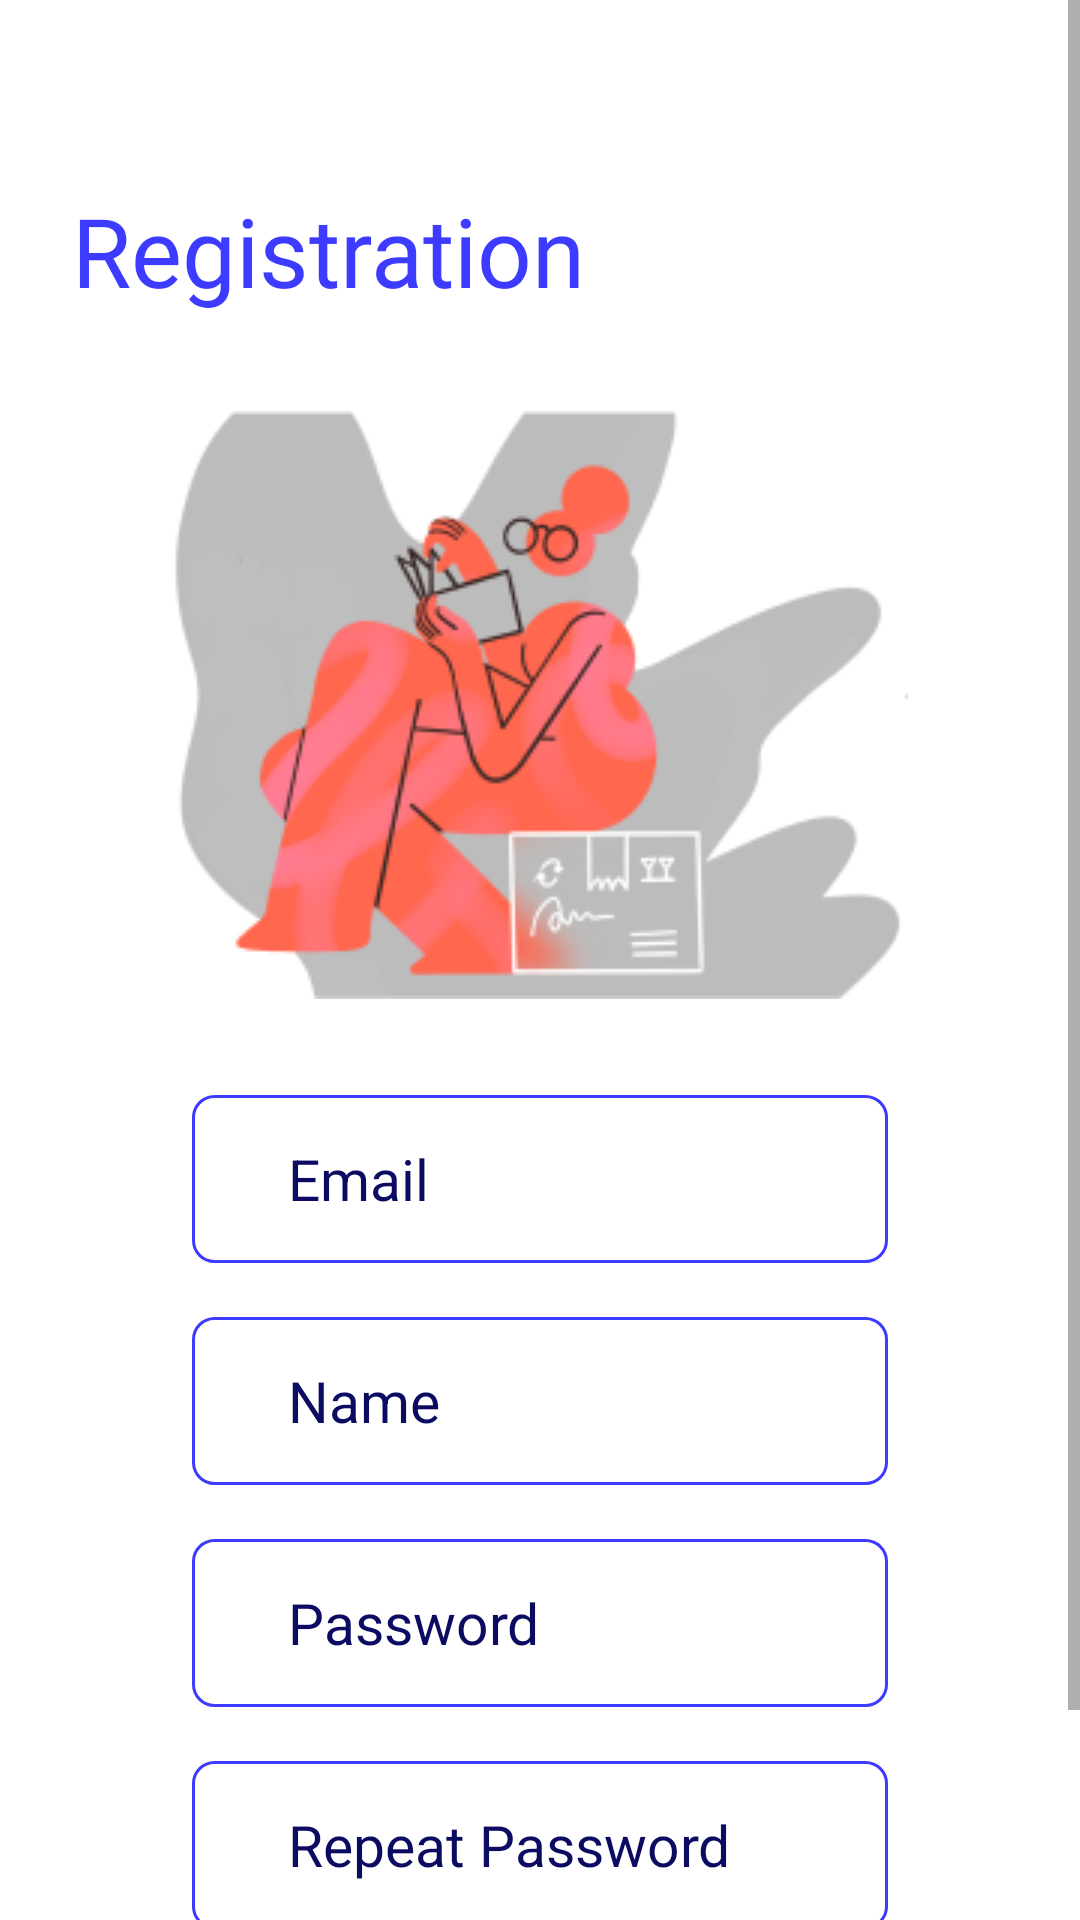

Produce the Android XML layout that renders to this screen, including the resource entries it uses.
<!-- AndroidManifest.xml: application theme Theme.QazTutor -->
<!-- res/layout/activity_register.xml -->
<?xml version="1.0" encoding="utf-8"?>
<ScrollView xmlns:android="http://schemas.android.com/apk/res/android"
    xmlns:app="http://schemas.android.com/apk/res-auto"
    xmlns:tools="http://schemas.android.com/tools"
    android:layout_width="match_parent"
    android:layout_height="match_parent"
    tools:context=".ui.auth.LoginActivity">


    <androidx.constraintlayout.widget.ConstraintLayout
        android:layout_width="match_parent"
        android:layout_height="match_parent">

        <TextView
            android:id="@+id/loginTextView"
            android:layout_width="wrap_content"
            android:layout_height="wrap_content"
            android:layout_marginLeft="24dp"
            android:layout_marginTop="62dp"
            android:fontFamily="@font/montserrat"
            android:text="Registration"
            android:textColor="@color/themeColor"
            android:textSize="32sp"
            app:layout_constraintStart_toStartOf="parent"
            app:layout_constraintTop_toTopOf="parent" />

        <ImageView
            android:id="@+id/registerScreenImageView"
            android:layout_width="wrap_content"
            android:layout_height="wrap_content"
            android:layout_marginTop="32dp"
            android:src="@drawable/reg_screen_img"
            app:layout_constraintEnd_toEndOf="parent"
            app:layout_constraintStart_toStartOf="parent"
            app:layout_constraintTop_toBottomOf="@id/loginTextView" />


        <LinearLayout
            android:id="@+id/emailLayout"
            android:layout_width="match_parent"
            android:layout_height="56dp"
            android:layout_marginHorizontal="64dp"
            android:layout_marginTop="32dp"
            android:background="@drawable/login_register_input_border"
            app:layout_constraintEnd_toEndOf="parent"
            app:layout_constraintStart_toStartOf="parent"
            app:layout_constraintTop_toBottomOf="@+id/registerScreenImageView">

            <EditText
                android:id="@+id/emailEditText"
                android:layout_width="match_parent"
                android:layout_height="wrap_content"
                android:layout_gravity="center_vertical"
                android:layout_marginLeft="32dp"
                android:background="@android:color/transparent"
                android:backgroundTint="@color/secondColor"
                android:hint="Email"
                android:textColorHint="@color/secondColor"
                android:textSize="19sp" />
        </LinearLayout>

        <LinearLayout
            android:id="@+id/nameLayout"
            android:layout_width="match_parent"
            android:layout_height="56dp"
            android:layout_marginHorizontal="64dp"
            android:layout_marginTop="18dp"
            android:background="@drawable/login_register_input_border"
            app:layout_constraintEnd_toEndOf="parent"
            app:layout_constraintStart_toStartOf="parent"
            app:layout_constraintTop_toBottomOf="@+id/emailLayout">

            <EditText
                android:id="@+id/nameEditText"
                android:layout_width="match_parent"
                android:layout_height="wrap_content"
                android:layout_gravity="center_vertical"
                android:layout_marginLeft="32dp"
                android:background="@android:color/transparent"
                android:backgroundTint="@color/secondColor"
                android:hint="Name"
                android:textColorHint="@color/secondColor"
                android:textSize="19sp" />
        </LinearLayout>

        <LinearLayout
            android:id="@+id/passwordLayout"
            android:layout_width="match_parent"
            android:layout_height="56dp"
            android:layout_marginHorizontal="64dp"
            android:layout_marginTop="18dp"
            android:background="@drawable/login_register_input_border"
            app:layout_constraintEnd_toEndOf="parent"
            app:layout_constraintStart_toStartOf="parent"
            app:layout_constraintTop_toBottomOf="@+id/nameLayout">

            <EditText
                android:id="@+id/passwordEditText"
                android:layout_width="match_parent"
                android:layout_height="wrap_content"
                android:layout_gravity="center_vertical"
                android:layout_marginLeft="32dp"
                android:background="@android:color/transparent"
                android:backgroundTint="@color/secondColor"
                android:hint="Password"
                android:textColorHint="@color/secondColor"
                android:textSize="19sp" />
        </LinearLayout>

        <LinearLayout
            android:id="@+id/repeatPasswordLayout"
            android:layout_width="match_parent"
            android:layout_height="56dp"
            android:layout_marginHorizontal="64dp"
            android:layout_marginTop="18dp"
            android:background="@drawable/login_register_input_border"
            app:layout_constraintEnd_toEndOf="parent"
            app:layout_constraintStart_toStartOf="parent"
            app:layout_constraintTop_toBottomOf="@+id/passwordLayout">

            <EditText
                android:id="@+id/repeatPasswordEditText"
                android:layout_width="match_parent"
                android:layout_height="wrap_content"
                android:layout_gravity="center_vertical"
                android:layout_marginLeft="32dp"
                android:background="@android:color/transparent"
                android:backgroundTint="@color/secondColor"
                android:hint="Repeat Password"
                android:textColorHint="@color/secondColor"
                android:textSize="19sp" />
        </LinearLayout>


        <LinearLayout
            android:id="@+id/registerBtn"
            android:layout_width="wrap_content"
            android:layout_height="wrap_content"
            android:layout_marginTop="30dp"
            android:background="@drawable/login_register_input_border"
            android:backgroundTint="#3D3BFF"
            app:layout_constraintStart_toStartOf="@+id/repeatPasswordLayout"
            app:layout_constraintTop_toBottomOf="@+id/repeatPasswordLayout">

            <TextView
                android:layout_width="wrap_content"
                android:layout_height="wrap_content"
                android:paddingHorizontal="30dp"
                android:paddingVertical="10dp"
                android:text="Register"
                android:textColor="@color/white"
                android:textSize="19sp" />
        </LinearLayout>

        <LinearLayout
            android:id="@+id/loginBtn"
            android:layout_width="wrap_content"
            android:layout_height="wrap_content"
            android:layout_marginTop="30dp"
            android:background="@drawable/login_register_input_border"
            app:layout_constraintEnd_toEndOf="@+id/repeatPasswordLayout"
            app:layout_constraintTop_toBottomOf="@+id/repeatPasswordLayout">

            <TextView
                android:layout_width="wrap_content"
                android:layout_height="wrap_content"
                android:paddingHorizontal="30dp"
                android:paddingVertical="10dp"
                android:text="Login"
                android:textColor="#3D3BFF"
                android:textSize="19sp" />
        </LinearLayout>

        <ProgressBar
            android:id="@+id/progressBar"
            android:layout_width="wrap_content"
            android:layout_height="wrap_content"
            android:visibility="gone"
            app:layout_constraintBottom_toBottomOf="parent"
            app:layout_constraintEnd_toEndOf="parent"
            app:layout_constraintStart_toStartOf="parent"
            app:layout_constraintTop_toTopOf="parent" />

    </androidx.constraintlayout.widget.ConstraintLayout>


</ScrollView>
<!-- resources referenced by this layout -->
<resources>
  <color name="secondColor">#0C0B62</color>
  <color name="themeColor">#3D3BFF</color>
  <color name="white">#FFFFFFFF</color>
  <!-- drawable login_register_input_border (drawable) -->
  <shape xmlns:android="http://schemas.android.com/apk/res/android"
      android:shape="rectangle">
      <corners android:radius="7dp" />
      <stroke
          android:width="1dp"
          android:color="#3D3BFF" />
  </shape>
  <!-- drawable reg_screen_img: png bitmap (drawable, 28685 bytes) -->
  <style name="Theme.QazTutor" parent="Theme.MaterialComponents.DayNight.DarkActionBar">
          
          <item name="colorPrimary">@color/purple_500</item>
          <item name="colorPrimaryVariant">@color/purple_700</item>
          <item name="colorOnPrimary">@color/white</item>
          
          <item name="colorSecondary">@color/teal_200</item>
          <item name="colorSecondaryVariant">@color/teal_700</item>
          <item name="colorOnSecondary">@color/black</item>
          
          <item name="android:statusBarColor" tools:targetApi="l">@color/white</item>
          
          <item name="drawerArrowStyle">@style/DrawerIcon</item>
          <item name="windowActionBar">false</item>
          <item name="windowNoTitle">true</item>
      </style>
  <color name="purple_500">#FF6200EE</color>
  <color name="purple_700">#FF3700B3</color>
  <color name="teal_200">#FF03DAC5</color>
  <color name="teal_700">#FF018786</color>
  <color name="black">#FF000000</color>
  <style name="DrawerIcon" parent="Widget.AppCompat.DrawerArrowToggle">
          <item name="icon">@drawable/nav_menu</item>
      </style>
  <!-- drawable nav_menu: png bitmap (drawable, 254 bytes) -->
</resources>
